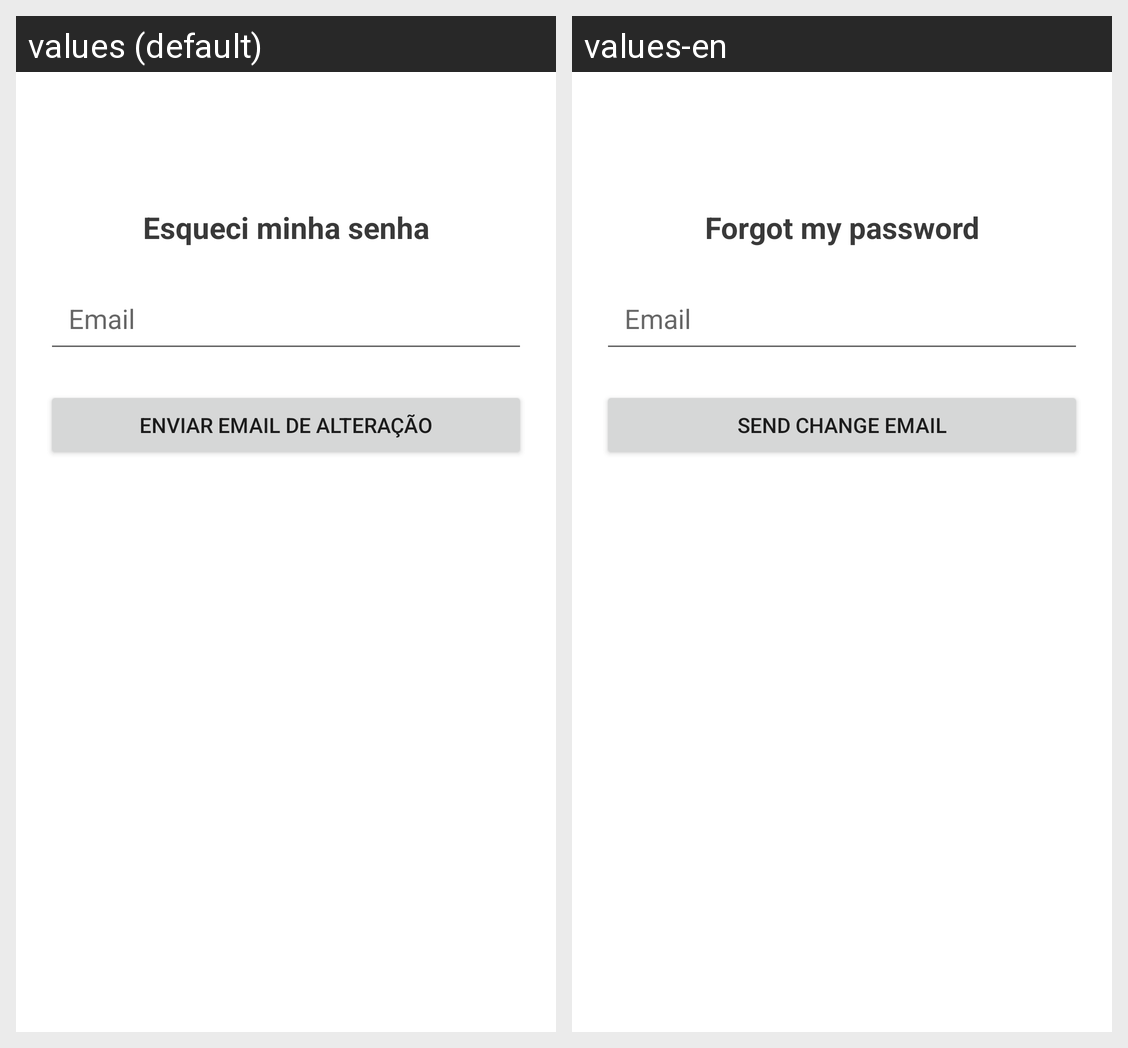

The Android screen above is rendered under two locales of the same app. Produce the string resources it draws, with the default and per-locale values.
Android screen res/layout/activity_forgot_password.xml rendered under 2 locales, left to right: values (default), values-en. Device: Nexus 5 (rendered at 1080×1920; each locale shown at half size, 540×960, under a caption strip naming it); theme Theme.AcompanhamentoEstudantil.
Strings drawn on this screen, with the default value and each locale's value (text and hints the layout hard-codes, and strings that could not be matched under every locale, appear in the picture but are not listed):

forgot_password
  values: Esqueci minha senha
  values-en: Forgot my password

email
  values: Email
  values-en: Email

btn_send_email_password
  values: Enviar email de alteração
  values-en: Send change email
